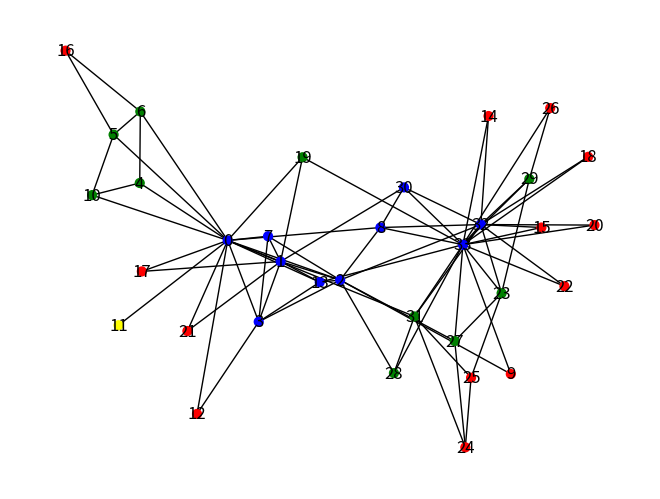

Reproduce this figure in Python.
#################### load packages ##################
import networkx as nx
from networkx.algorithms.approximation import k_components
import matplotlib.pyplot as plt

#################### 导入网络图 ##################
G = nx.karate_club_graph()

######### 查看网络nodes ########
print(G.nodes())

######### 查看网络nodes的label，即每个node所属的类别 ########
def build_k_number_dict(G_k_components):
    k_components_dict = {}

    for k, comps in sorted(G_k_components.items()):
        for comp in comps:
            for node in comp:
                k_components_dict[node] = k-1

    return k_components_dict

G_k_components = k_components(G)
k_components_dict = build_k_number_dict(G_k_components)
print(k_components_dict)
print(list(k_components_dict.values()))

######### 查看网络图 ########
colors = ['red', 'green', 'blue', 'yellow']
color = []
for v in k_components_dict.values():
    color.append(colors[v-1])

nx.draw(G, with_labels=True, node_size=40, node_color=color)
plt.show()
